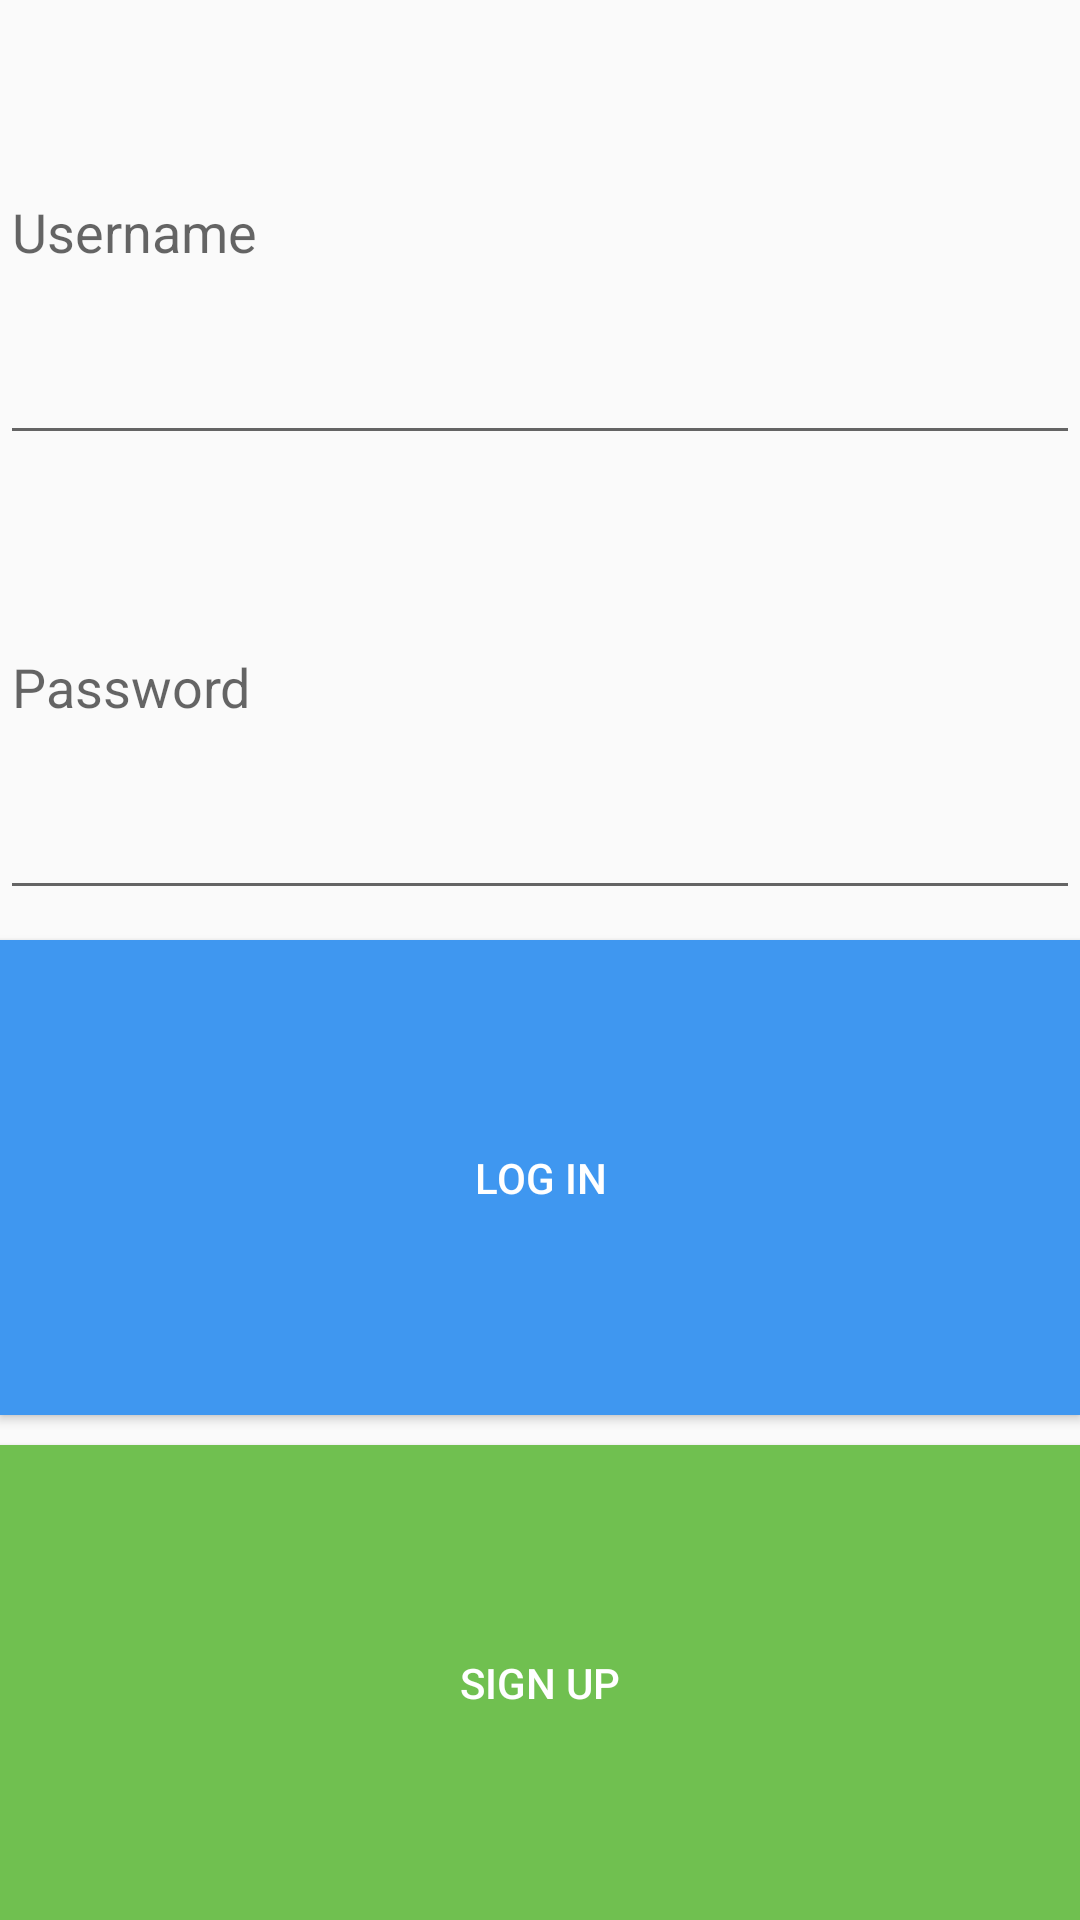

Android layout source for this screen:
<!-- AndroidManifest.xml: application theme AppTheme -->
<!-- res/layout/activity_login.xml -->
<?xml version="1.0" encoding="utf-8"?>
<LinearLayout xmlns:android="http://schemas.android.com/apk/res/android"
    xmlns:tools="http://schemas.android.com/tools"
    android:layout_width="match_parent"
    android:layout_height="wrap_content"
    android:layout_margin="16dp"
    android:orientation="vertical"
    tools:context=".LoginActivity">

    <EditText
        android:id="@+id/etUsername"
        android:layout_width="match_parent"
        android:layout_height="wrap_content"
        android:layout_weight="1"
        android:ems="10"
        android:hint="Username" />

    <EditText
        android:id="@+id/etPassword"
        android:layout_width="match_parent"
        android:layout_height="wrap_content"
        android:layout_weight="1"
        android:ems="10"
        android:hint="Password"
        android:inputType="textPassword"/>

    <Button
        android:id="@+id/btnLogin"
        android:layout_width="match_parent"
        android:layout_height="wrap_content"
        android:layout_weight="1"
        android:background="#3f97f0"
        android:text="Log In"
        android:layout_marginTop="10dp"
        android:textColor="@android:color/white" />

    <Button
        android:id="@+id/btnSignup"
        android:layout_width="match_parent"
        android:layout_height="wrap_content"
        android:layout_weight="1"
        android:text="Sign Up"
        android:background="#70c050"
        android:layout_marginTop="10dp"
        android:textColor="@android:color/white"/>
</LinearLayout>
<!-- resources referenced by this layout -->
<resources>
  <style name="AppTheme" parent="Theme.MaterialComponents.Light.NoActionBar.Bridge">
          
          <item name="colorPrimary">@color/colorPrimary</item>
          <item name="colorPrimaryDark">@color/colorPrimaryDark</item>
          <item name="colorAccent">@color/colorAccent</item>
          <item name="android:windowContentTransitions">true</item>
  
      </style>
  <color name="colorPrimary">#777777</color>
  <color name="colorPrimaryDark">#03DAC5</color>
  <color name="colorAccent">#03DAC5</color>
</resources>
